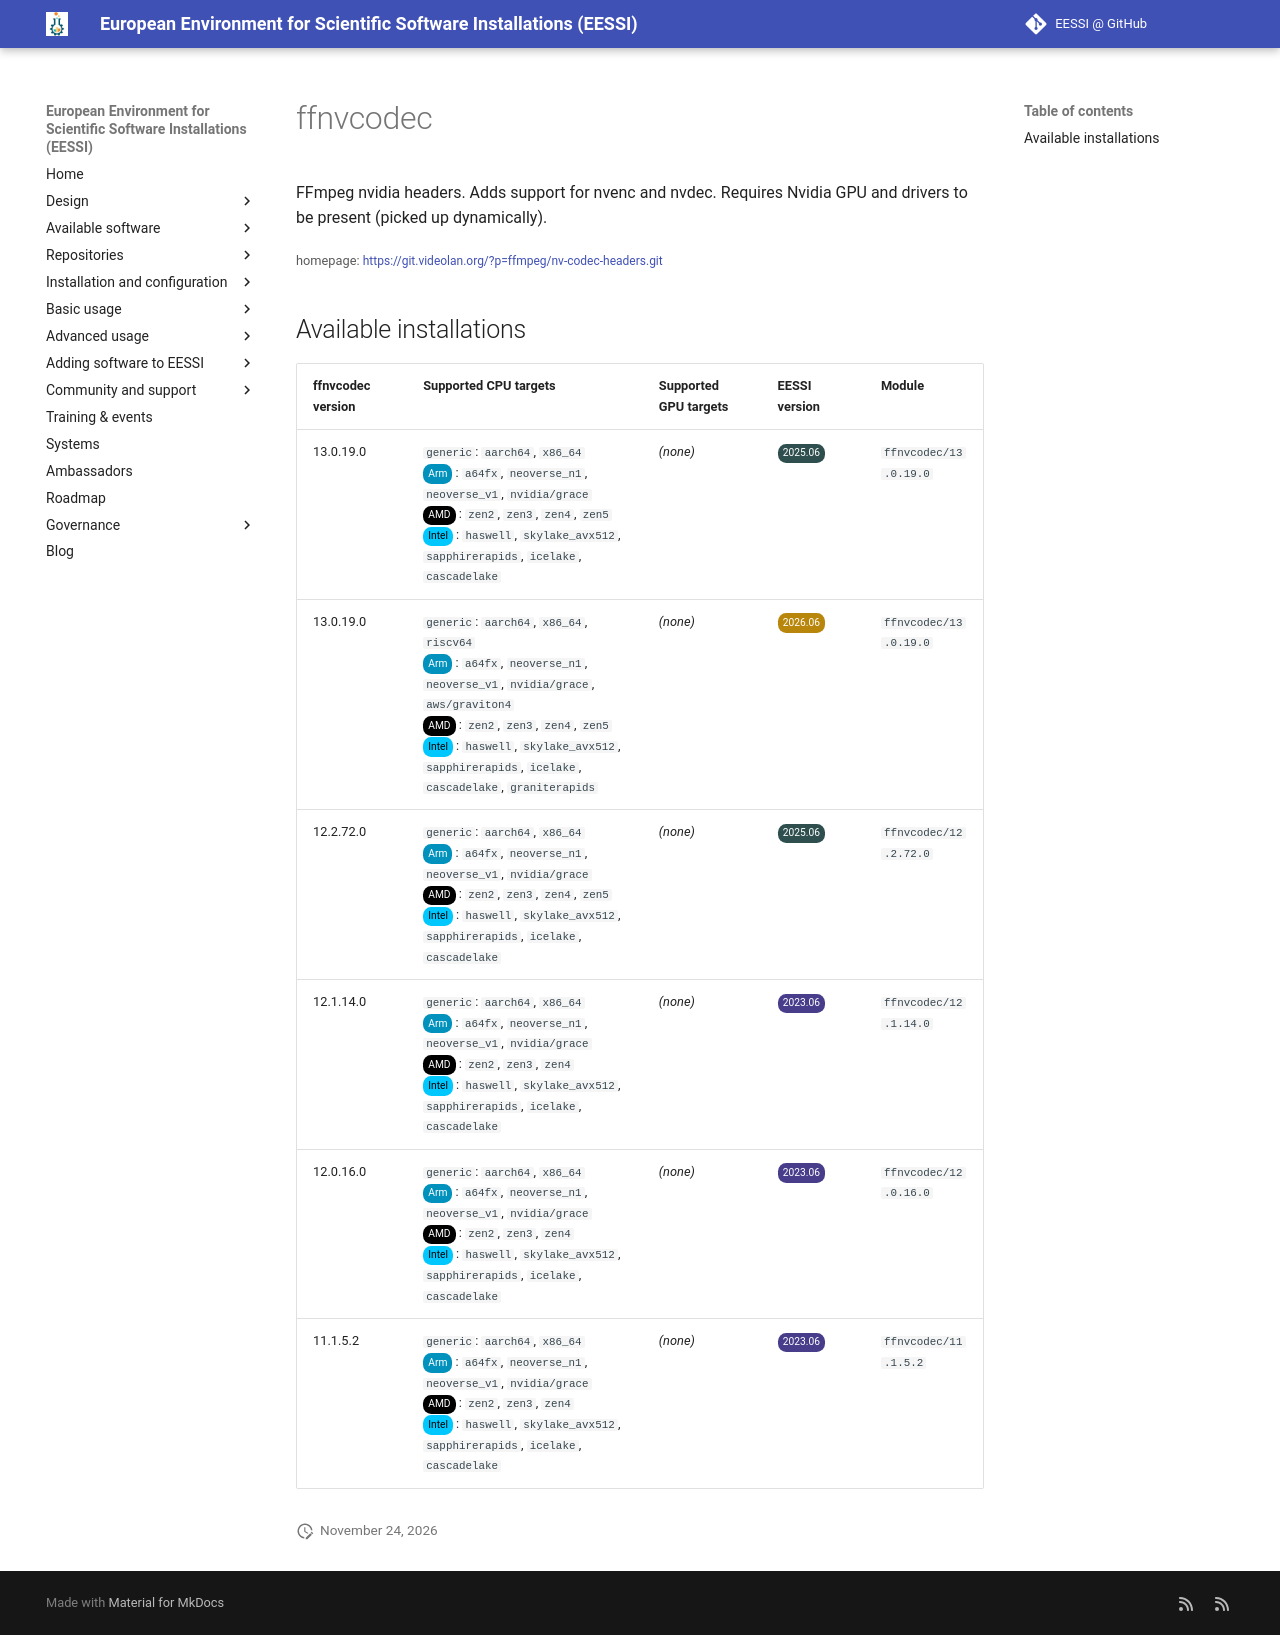

repository: EESSI/docs · page: available_software/detail/ffnvcodec/index.html · generator: mkdocs

---
json_ld:
  '@context': https://schema.org
  '@type': SoftwareApplication
  applicationCategory: DeveloperApplication
  description: 'FFmpeg nvidia headers. Adds support for nvenc and nvdec. Requires
    Nvidia GPU and drivers to be present

    (picked up dynamically).'
  license: Not confirmed
  name: ffnvcodec
  offers:
    '@type': Offer
    price: 0
  operatingSystem: LINUX
  review:
    '@type': Review
    author:
      '@type': Organization
      name: EESSI
    reviewBody: Application has been successfully made available on all architectures
      supported by EESSI
    reviewRating:
      '@type': Rating
      ratingValue: 5
  softwareRequirements: See https://www.eessi.io/docs/ for how to make EESSI available
    on your system
  softwareVersion: '[''13.0.19.0'', ''12.2.72.0'', ''12.1.14.0'', ''12.0.16.0'', ''11.1.5.2'']'
  url: https://git.videolan.org/?p=ffmpeg/nv-codec-headers.git
---
# ffnvcodec


FFmpeg nvidia headers. Adds support for nvenc and nvdec. Requires Nvidia GPU and drivers to be present
(picked up dynamically).

<small>homepage: </small><span class="software-link">[https://git.videolan.org/?p=ffmpeg/nv-codec-headers.git](https://git.videolan.org/?p=ffmpeg/nv-codec-headers.git)</span>

## Available installations


|ffnvcodec version|Supported CPU targets|Supported GPU targets|EESSI version|Module|
| --- | --- | --- | --- | --- |
|13.0.19.0|`generic`: `aarch64`, `x86_64`<br/><span class="software-cpu-arm">Arm</span>: `a64fx`, `neoverse_n1`, `neoverse_v1`, `nvidia/grace`<br/><span class="software-cpu-amd">AMD</span>: `zen2`, `zen3`, `zen4`, `zen5`<br/><span class="software-cpu-intel">Intel</span>: `haswell`, `skylake_avx512`, `sapphirerapids`, `icelake`, `cascadelake`<br/>|*(none)*|<span class="software-eessi-version-202506">2025.06</span>|`ffnvcodec/13.0.19.0`|
|13.0.19.0|`generic`: `aarch64`, `x86_64`, `riscv64`<br/><span class="software-cpu-arm">Arm</span>: `a64fx`, `neoverse_n1`, `neoverse_v1`, `nvidia/grace`, `aws/graviton4`<br/><span class="software-cpu-amd">AMD</span>: `zen2`, `zen3`, `zen4`, `zen5`<br/><span class="software-cpu-intel">Intel</span>: `haswell`, `skylake_avx512`, `sapphirerapids`, `icelake`, `cascadelake`, `graniterapids`<br/>|*(none)*|<span class="software-eessi-version-202606">2026.06</span>|`ffnvcodec/13.0.19.0`|
|12.2.72.0|`generic`: `aarch64`, `x86_64`<br/><span class="software-cpu-arm">Arm</span>: `a64fx`, `neoverse_n1`, `neoverse_v1`, `nvidia/grace`<br/><span class="software-cpu-amd">AMD</span>: `zen2`, `zen3`, `zen4`, `zen5`<br/><span class="software-cpu-intel">Intel</span>: `haswell`, `skylake_avx512`, `sapphirerapids`, `icelake`, `cascadelake`<br/>|*(none)*|<span class="software-eessi-version-202506">2025.06</span>|`ffnvcodec/12.2.72.0`|
|12.1.14.0|`generic`: `aarch64`, `x86_64`<br/><span class="software-cpu-arm">Arm</span>: `a64fx`, `neoverse_n1`, `neoverse_v1`, `nvidia/grace`<br/><span class="software-cpu-amd">AMD</span>: `zen2`, `zen3`, `zen4`<br/><span class="software-cpu-intel">Intel</span>: `haswell`, `skylake_avx512`, `sapphirerapids`, `icelake`, `cascadelake`<br/>|*(none)*|<span class="software-eessi-version-202306">2023.06</span>|`ffnvcodec/12.1.14.0`|
|12.0.16.0|`generic`: `aarch64`, `x86_64`<br/><span class="software-cpu-arm">Arm</span>: `a64fx`, `neoverse_n1`, `neoverse_v1`, `nvidia/grace`<br/><span class="software-cpu-amd">AMD</span>: `zen2`, `zen3`, `zen4`<br/><span class="software-cpu-intel">Intel</span>: `haswell`, `skylake_avx512`, `sapphirerapids`, `icelake`, `cascadelake`<br/>|*(none)*|<span class="software-eessi-version-202306">2023.06</span>|`ffnvcodec/12.0.16.0`|
|11.1.5.2|`generic`: `aarch64`, `x86_64`<br/><span class="software-cpu-arm">Arm</span>: `a64fx`, `neoverse_n1`, `neoverse_v1`, `nvidia/grace`<br/><span class="software-cpu-amd">AMD</span>: `zen2`, `zen3`, `zen4`<br/><span class="software-cpu-intel">Intel</span>: `haswell`, `skylake_avx512`, `sapphirerapids`, `icelake`, `cascadelake`<br/>|*(none)*|<span class="software-eessi-version-202306">2023.06</span>|`ffnvcodec/11.1.5.2`|
